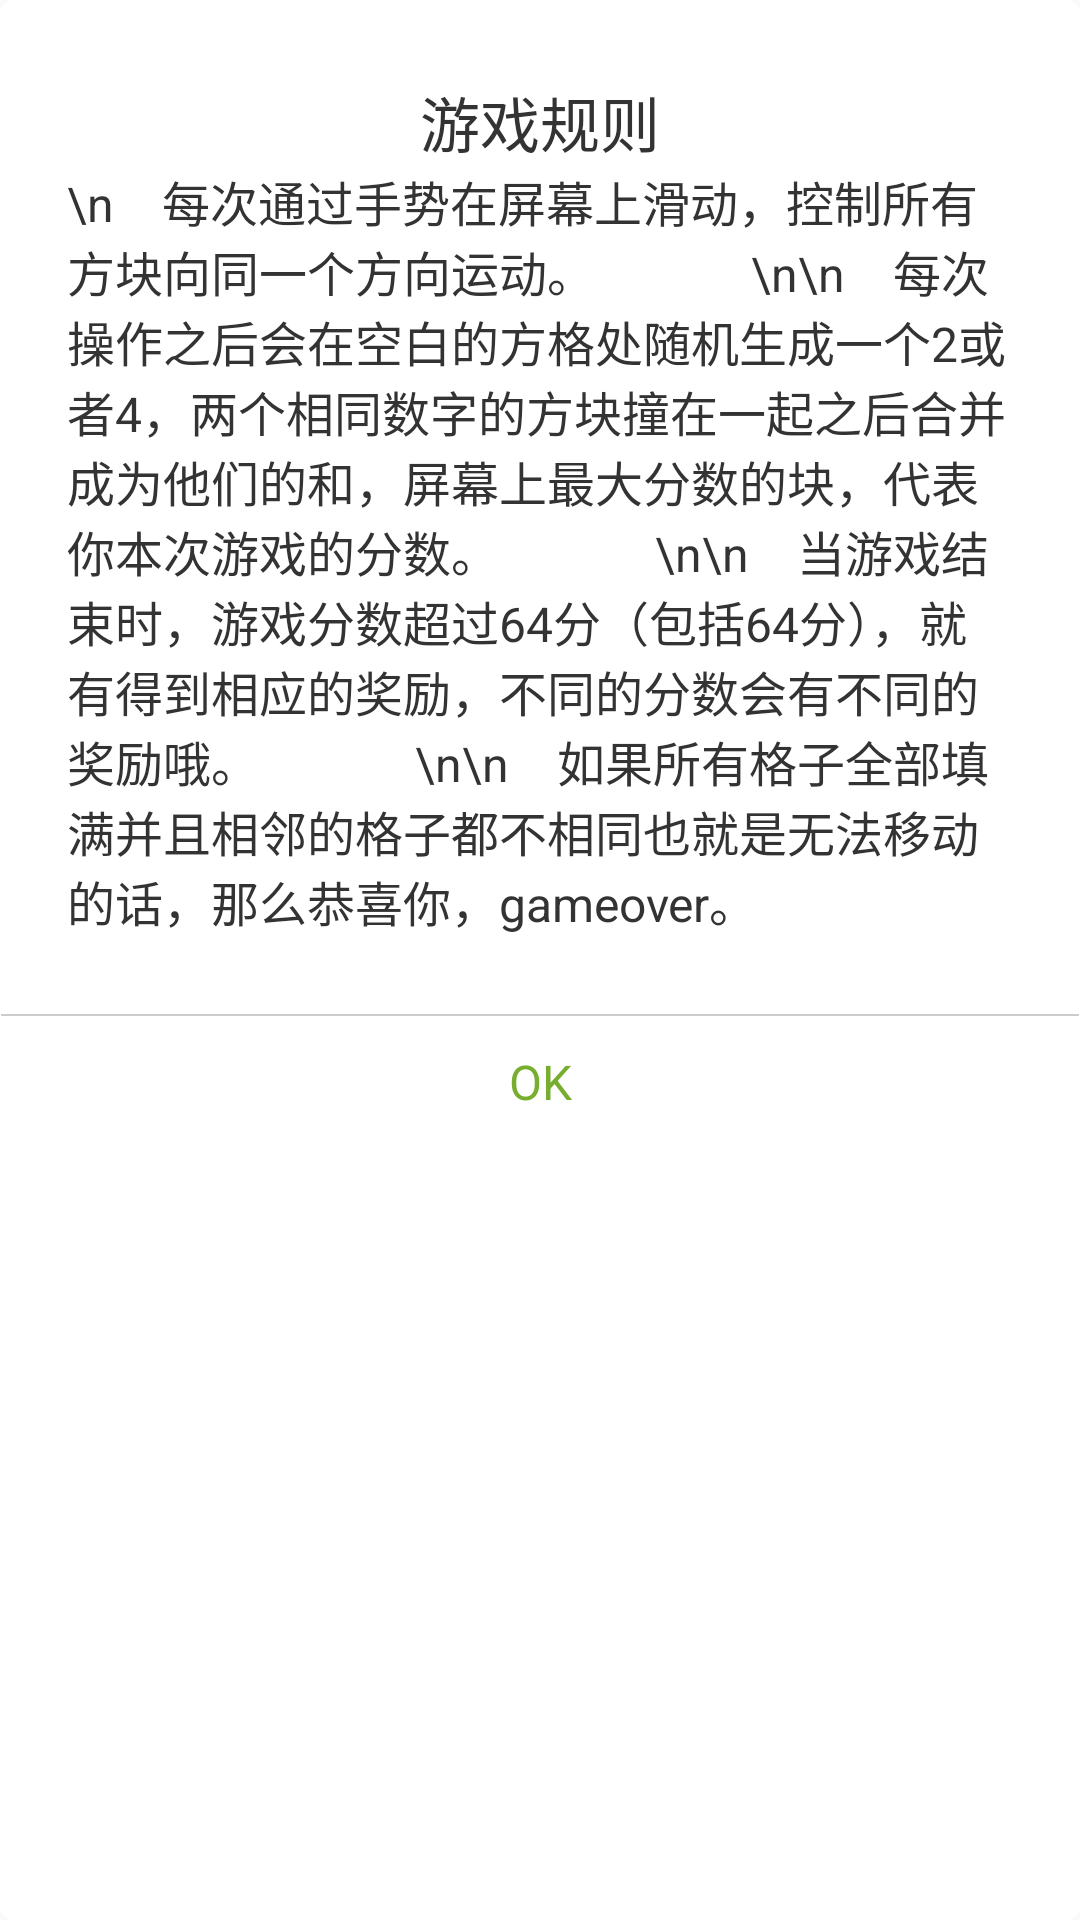

Here is an Android app screen rendered from its layout file. Give the layout XML and the strings, colors and styles it references.
<!-- AndroidManifest.xml: application theme AppTheme -->
<!-- res/layout/dialog_rule.xml -->
<?xml version="1.0" encoding="utf-8"?>
<LinearLayout xmlns:android="http://schemas.android.com/apk/res/android"
              android:layout_width="294dp"
              android:layout_height="wrap_content"
              android:background="@drawable/rectangle_corner_white"
              android:orientation="vertical"
    >

    <LinearLayout
        android:layout_width="match_parent"
        android:layout_height="wrap_content"
        android:orientation="vertical"
        android:paddingBottom="26dp"
        android:paddingLeft="22dp"
        android:paddingRight="22dp"
        android:paddingTop="26dp">

        <TextView
            android:layout_width="match_parent"
            android:layout_height="wrap_content"
            android:gravity="center"
            android:text="游戏规则"
            android:textColor="@color/color_black_text"
            android:textSize="20sp"/>

        <TextView
            android:id="@+id/tvTips"
            android:layout_width="match_parent"
            android:layout_height="wrap_content"
            android:layout_gravity="center_vertical"
            android:gravity="left"
            android:text="\n    每次通过手势在屏幕上滑动，控制所有方块向同一个方向运动。
            \n\n    每次操作之后会在空白的方格处随机生成一个2或者4，两个相同数字的方块撞在一起之后合并成为他们的和，屏幕上最大分数的块，代表你本次游戏的分数。
            \n\n    当游戏结束时，游戏分数超过64分（包括64分），就有得到相应的奖励，不同的分数会有不同的奖励哦。
            \n\n    如果所有格子全部填满并且相邻的格子都不相同也就是无法移动的话，那么恭喜你，gameover。"
            android:textColor="@color/color_black_text"
            android:textSize="16sp"/>
    </LinearLayout>

    <View
        android:layout_width="match_parent"
        android:layout_height="0.5dp"
        android:background="@color/color_gray"/>


    <TextView
        android:id="@+id/tvOk"
        android:layout_width="match_parent"
        android:layout_height="44dp"
        android:layout_gravity="center"
        android:gravity="center"
        android:paddingBottom="5dp"
        android:paddingLeft="10dp"
        android:paddingRight="10dp"
        android:paddingTop="5dp"
        android:text="OK"
        android:textColor="@color/color_green_text"
        android:textSize="16sp"/>

</LinearLayout>
<!-- resources referenced by this layout -->
<resources>
  <color name="color_black_text">#333333</color>
  <color name="color_gray">#cccccc</color>
  <color name="color_green_text">#78ae2f</color>
  <!-- drawable rectangle_corner_white (drawable) -->
  <?xml version="1.0" encoding="utf-8"?>
  <shape xmlns:android="http://schemas.android.com/apk/res/android">
  
      <solid android:color="@color/color_white"/>
  
      <stroke
          android:width="1dp"
          android:color="@color/color_white"/>
  
      <padding
          android:bottom="1dp"
          android:left="0.5dp"
          android:right="0.5dp"
          android:top="0dp"/>
  
      <corners
          android:bottomLeftRadius="4dip"
          android:bottomRightRadius="4dip"
          android:topLeftRadius="4dip"
          android:topRightRadius="4dip"/>
  </shape>
  <style name="AppTheme" parent="Theme.AppCompat.Light.NoActionBar">
          
          <item name="colorPrimary">@color/colorPrimary</item>
          <item name="colorPrimaryDark">@color/colorPrimaryDark</item>
          <item name="colorAccent">@color/colorAccent</item>
      </style>
  <color name="color_white">#ffffff</color>
  <color name="colorPrimary">@color/color_green_text</color>
  <color name="colorPrimaryDark">@color/color_green_text</color>
  <color name="colorAccent">@color/color_green_text</color>
</resources>
